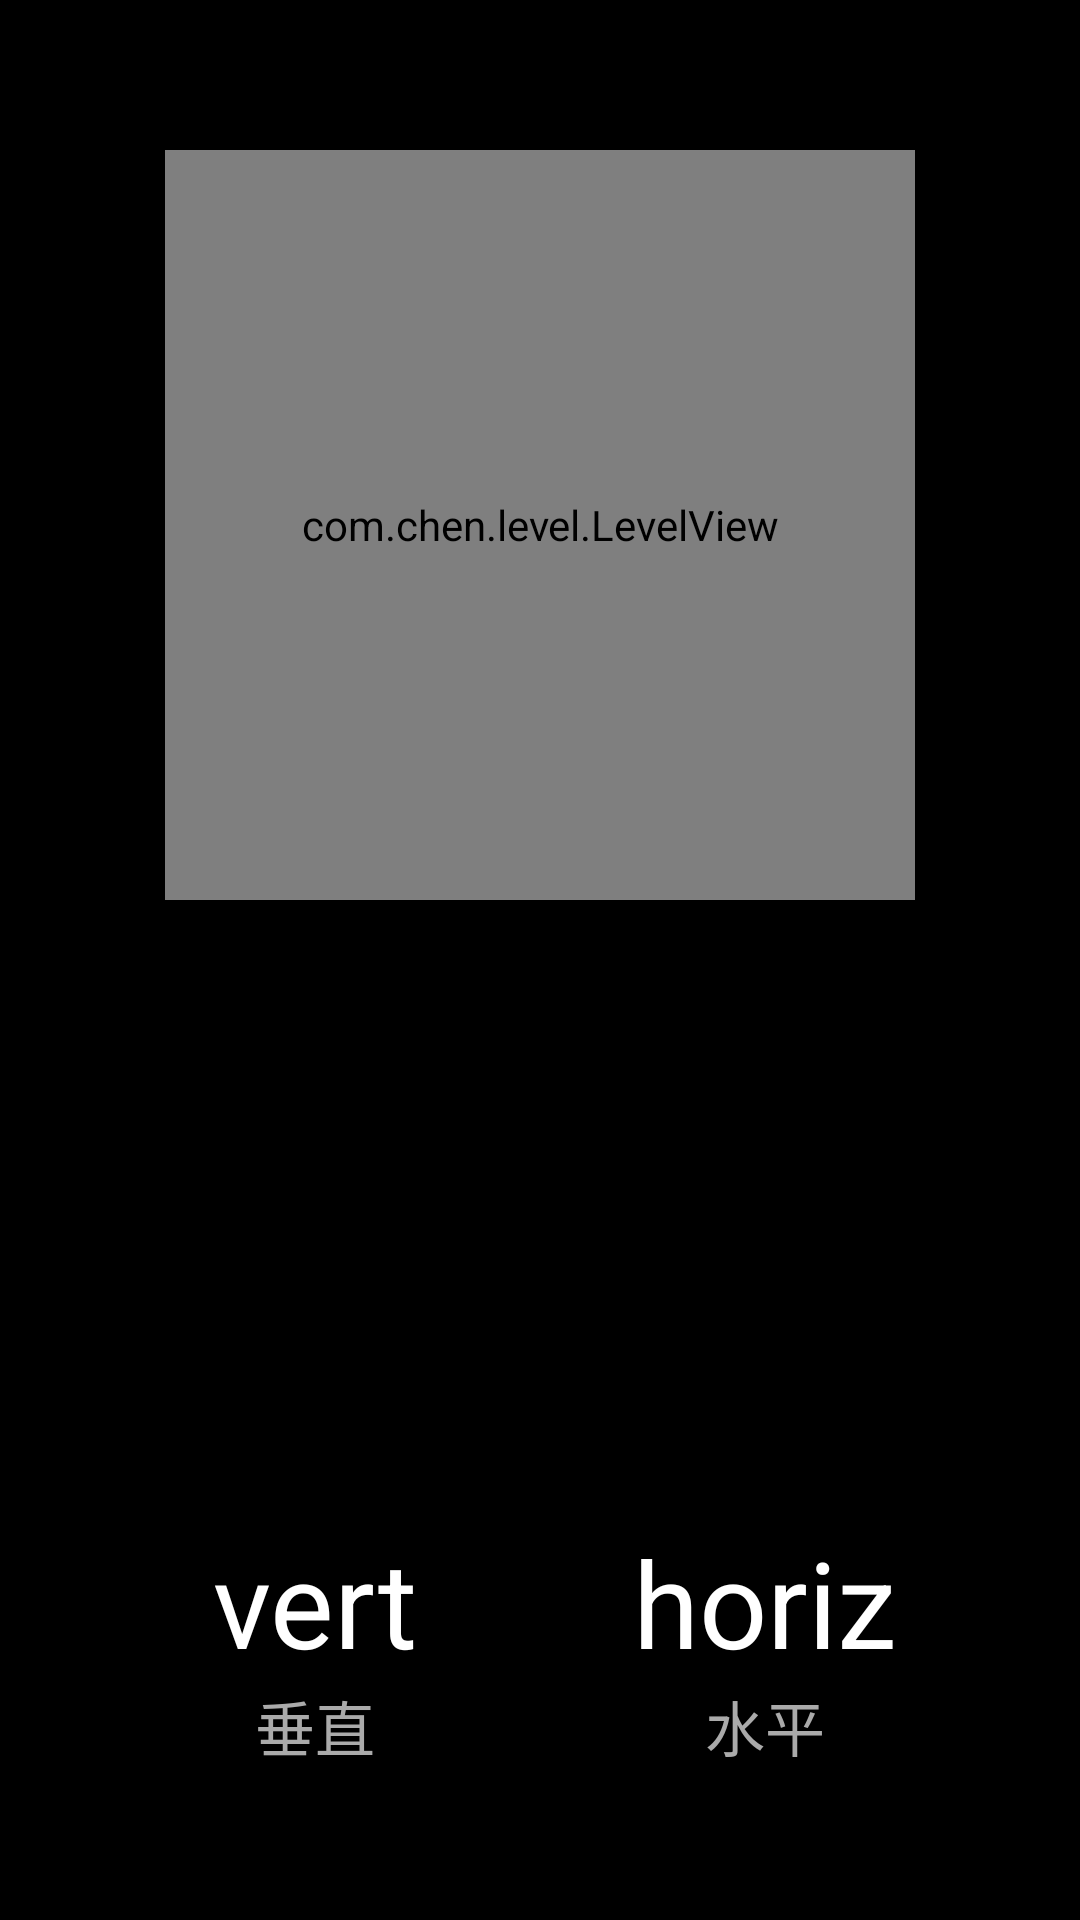

Here is an Android app screen rendered from its layout file. Give the layout XML and the strings, colors and styles it references.
<!-- AndroidManifest.xml: application theme AppTheme -->
<!-- res/layout/activity_level.xml -->
<?xml version="1.0" encoding="utf-8"?>
<RelativeLayout xmlns:android="http://schemas.android.com/apk/res/android"
    xmlns:tools="http://schemas.android.com/tools"
    xmlns:app="http://schemas.android.com/apk/res-auto"
    android:layout_width="match_parent"
    android:layout_height="match_parent"

    android:background="#000000"
    android:paddingBottom="20dp"
    android:paddingTop="50dp"
    tools:context="com.chen.level.LevelActivity">

    <com.chen.level.LevelView

        android:id="@+id/gv_hv"
        android:layout_width="250dp"
        android:layout_height="250dp"
        android:layout_centerHorizontal="true"
        app:bubbleColor="#e03524"
        app:bubbleRadius="25dp"
        app:bubbleRuleColor="#ffffff"
        app:bubbleRuleRadius="27dp"
        app:bubbleRuleWidth="1dp"
        app:limitCircleWidth="6dp"
        app:limitColor="#e03524"
        app:limitRadius="119dp"
        app:horizontalColor="#00ff00"/>


    <LinearLayout
        android:layout_width="match_parent"
        android:layout_height="wrap_content"
        android:layout_alignParentBottom="true"
        android:padding="30dp">

        <RelativeLayout
            android:layout_width="wrap_content"
            android:layout_height="wrap_content"
            android:layout_weight="0.5">

            <TextView
                android:id="@+id/tvv_vertical"
                android:layout_width="match_parent"
                android:layout_height="wrap_content"
                android:layout_centerHorizontal="true"
                android:gravity="center_horizontal"
                android:text="vert"
                android:textColor="#fff"
                android:textSize="40sp" />

            <TextView
                android:id="@+id/tvl_vertical"
                android:layout_width="match_parent"
                android:layout_height="wrap_content"
                android:layout_below="@id/tvv_vertical"
                android:layout_centerHorizontal="true"
                android:text="@string/vertical"
                android:gravity="center_horizontal"
                android:textColor="@android:color/darker_gray"
                android:textSize="20sp" />
        </RelativeLayout>

        <RelativeLayout
            android:layout_width="wrap_content"
            android:layout_height="wrap_content"
            android:layout_alignParentRight="true"
            android:layout_weight="0.5">

            <TextView
                android:id="@+id/tvv_horz"
                android:layout_width="match_parent"
                android:layout_height="wrap_content"
                android:layout_centerHorizontal="true"
                android:gravity="center_horizontal"
                android:text="horiz"
                android:textColor="#fff"
                android:textSize="40sp" />

            <TextView
                android:id="@+id/tvl_horz"
                android:layout_width="match_parent"
                android:layout_height="wrap_content"
                android:layout_below="@id/tvv_horz"
                android:layout_centerHorizontal="true"
                android:gravity="center_horizontal"
                android:text="@string/horizontal"
                android:textColor="@android:color/darker_gray"
                android:textSize="20sp" />
        </RelativeLayout>
    </LinearLayout>

</RelativeLayout>
<!-- resources referenced by this layout -->
<resources>
  <string name="horizontal">水平</string>
  <string name="vertical">垂直</string>
  <style name="AppTheme" parent="android:Theme.Material.Light">
          
          <item name="colorPrimary">@color/colorPrimary</item>
          <item name="colorPrimaryDark">@color/colorPrimaryDark</item>
          <item name="colorAccent">@color/colorAccent</item>
      </style>
  <color name="colorPrimary">#06a9fa</color>
  <color name="colorPrimaryDark">#0c69eb</color>
  <color name="colorAccent">#FF4081</color>
</resources>
